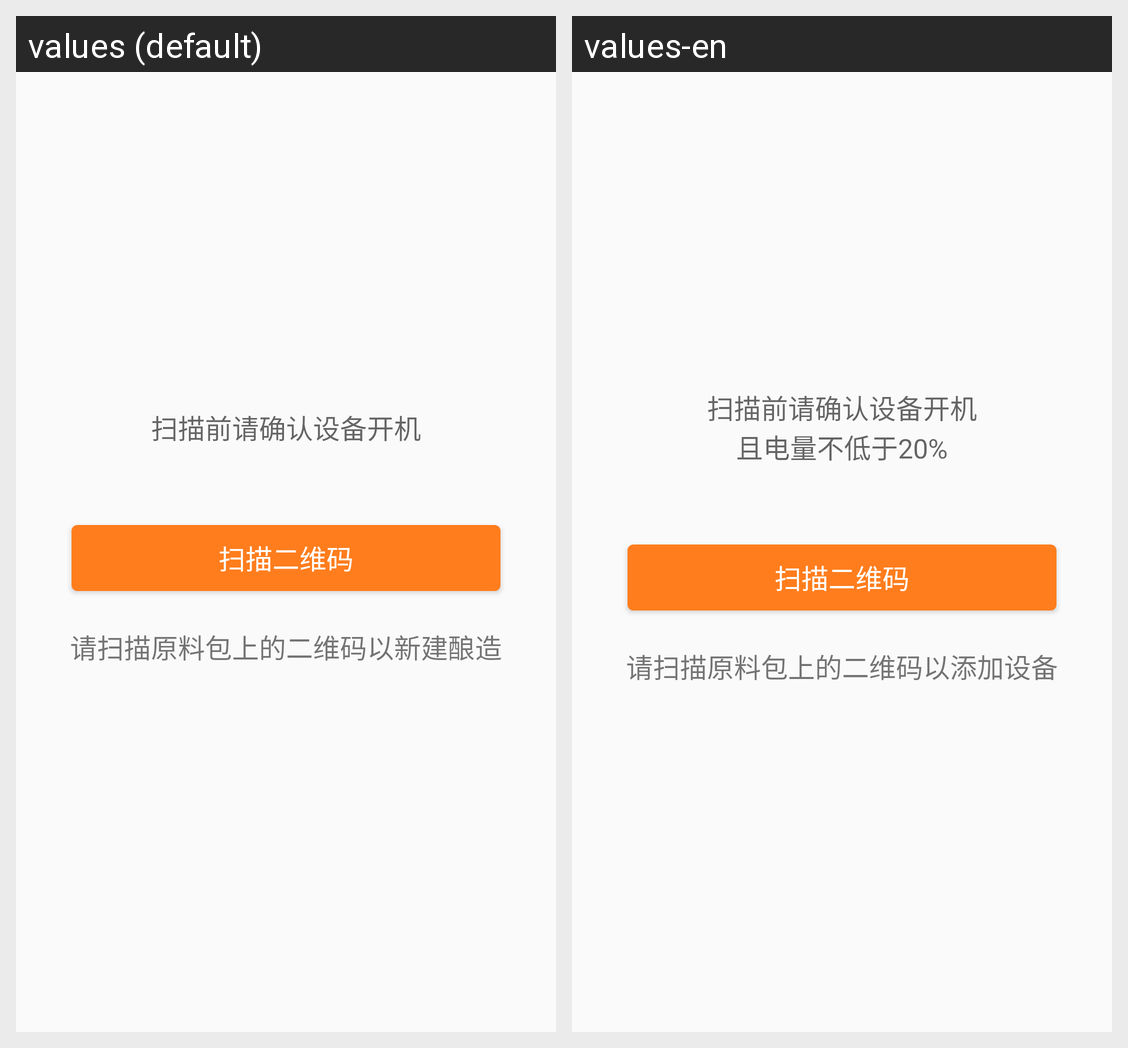

Strings drawn on this Android screen and how each of the app's shown locales translates them:
Android screen res/layout/fragment_add_recipe_by_qr.xml rendered under 2 locales, left to right: values (default), values-en. Device: Nexus 5 (rendered at 1080×1920; each locale shown at half size, 540×960, under a caption strip naming it); theme AppTheme.
Strings drawn on this screen, with the default value and each locale's value (text and hints the layout hard-codes, and strings that could not be matched under every locale, appear in the picture but are not listed):

add_dev_info
  values: 扫描前请确认设备开机
  values-en: 扫描前请确认设备开机
      且电量不低于20%

scan_qrcode
  values: 扫描二维码
  values-en: 扫描二维码

scan_msg
  values: 请扫描原料包上的二维码以新建酿造
  values-en: 请扫描原料包上的二维码以添加设备
